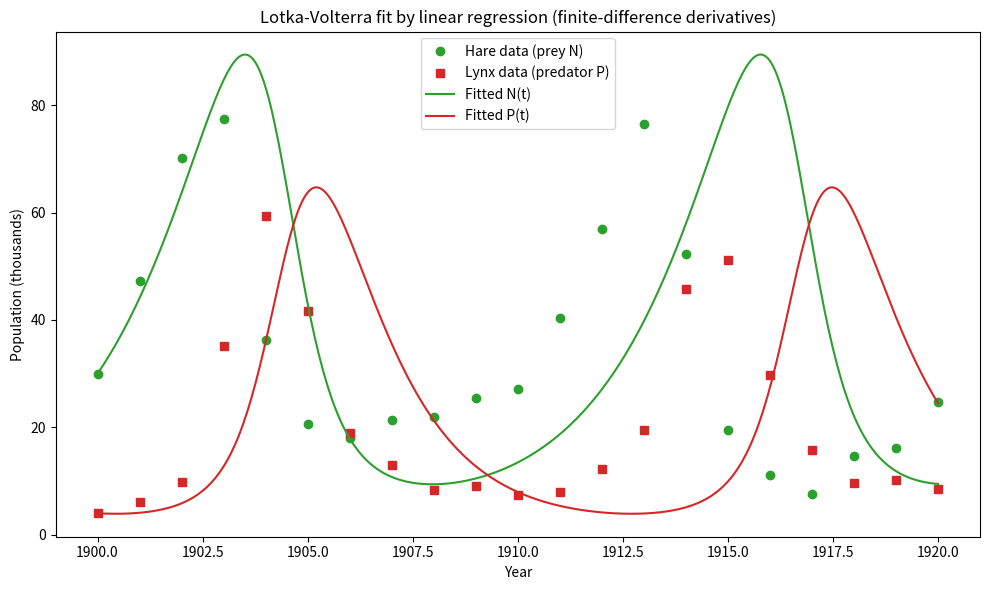

Recreate this plot in Python. (Note: this script raises an exception after producing the figure.)
import numpy as np
import matplotlib
matplotlib.use("Agg")
import matplotlib.pyplot as plt
from scipy.integrate import odeint

# --- Lynx-hare yearly data (Hudson's Bay Company, 1900-1920, thousands) ---
# Hare = prey N, Lynx = predator P.
data = np.array([
    [1900, 30.0,  4.0], [1901, 47.2,  6.1], [1902, 70.2,  9.8],
    [1903, 77.4, 35.2], [1904, 36.3, 59.4], [1905, 20.6, 41.7],
    [1906, 18.1, 19.0], [1907, 21.4, 13.0], [1908, 22.0,  8.3],
    [1909, 25.4,  9.1], [1910, 27.1,  7.4], [1911, 40.3,  8.0],
    [1912, 57.0, 12.3], [1913, 76.6, 19.5], [1914, 52.3, 45.7],
    [1915, 19.5, 51.1], [1916, 11.2, 29.7], [1917,  7.6, 15.8],
    [1918, 14.6,  9.7], [1919, 16.2, 10.1], [1920, 24.7,  8.6],
])
t = data[:, 0]      # years
N = data[:, 1]      # prey (hare)
P = data[:, 2]      # predator (lynx)

# --- Centered finite differences approximate the derivatives at interior pts ---
# dy/dt at i ~ (y[i+1]-y[i-1]) / (t[i+1]-t[i-1]); endpoints are dropped.
dNdt = (N[2:] - N[:-2]) / (t[2:] - t[:-2])
dPdt = (P[2:] - P[:-2]) / (t[2:] - t[:-2])
Ni, Pi = N[1:-1], P[1:-1]   # data values aligned with the derivatives

# --- The model is LINEAR in its parameters at each data point ---
# dN/dt = a*N - b*(N*P)   -> regress dNdt on columns [N, N*P] -> [a, -b]
# dP/dt = c*(N*P) - d*P   -> regress dPdt on columns [N*P, P] -> [c, -d]
X_prey = np.column_stack([Ni, Ni * Pi])      # design matrix, no intercept
X_pred = np.column_stack([Ni * Pi, Pi])

def ols(X, y):
    # Ordinary least squares via the normal equations: beta = (X^T X)^-1 X^T y
    XtX = X.T @ X
    Xty = X.T @ y
    return np.linalg.solve(XtX, Xty)         # closed-form, deterministic solve

beta_prey = ols(X_prey, dNdt)                # -> [a, -b]
beta_pred = ols(X_pred, dPdt)                # -> [c, -d]

a =  beta_prey[0]
b = -beta_prey[1]
c =  beta_pred[0]
d = -beta_pred[1]

print(f"a (prey growth rate)      = {a:.6f}")
print(f"b (predation rate)        = {b:.6f}")
print(f"c (predator growth rate)  = {c:.6f}")
print(f"d (predator death rate)   = {d:.6f}")

# --- Fitted trajectory: integrate the ODE from the first data point ---
def lv(y, tt, a, b, c, d):
    n, p = y
    return [n * (a - b * p), p * (c * n - d)]

t_dense = np.linspace(t[0], t[-1], 400)
sol = odeint(lv, [N[0], P[0]], t_dense, args=(a, b, c, d))
Nfit, Pfit = sol[:, 0], sol[:, 1]

# --- Check: the method returns parameters directly and deterministically ---
# Re-solving the same linear system must reproduce the parameters bit-for-bit,
# since OLS has a unique closed-form solution with no random initialization.
beta_prey_2 = ols(X_prey, dNdt)
beta_pred_2 = ols(X_pred, dPdt)
identical = (np.array_equal(beta_prey, beta_prey_2)
             and np.array_equal(beta_pred, beta_pred_2))
print(f"deterministic check: re-solve gives identical parameters = {identical}")
print(f"max param difference on re-solve = "
      f"{max(np.max(np.abs(beta_prey - beta_prey_2)), np.max(np.abs(beta_pred - beta_pred_2))):.3e}")
# One sentence: because OLS is a single closed-form linear solve with no random
# starting guess, re-running it on the same data must return the exact same
# numbers, which confirms the fit is produced directly and deterministically.

# --- Plot fitted trajectory over the data ---
fig, ax = plt.subplots(figsize=(10, 6))
ax.plot(t, N, "o", color="tab:green", label="Hare data (prey N)")
ax.plot(t, P, "s", color="tab:red", label="Lynx data (predator P)")
ax.plot(t_dense, Nfit, "-", color="tab:green", label="Fitted N(t)")
ax.plot(t_dense, Pfit, "-", color="tab:red", label="Fitted P(t)")
ax.set_xlabel("Year")
ax.set_ylabel("Population (thousands)")
ax.set_title("Lotka-Volterra fit by linear regression (finite-difference derivatives)")
ax.legend()
fig.tight_layout()
plt.savefig("/private/tmp/claude-501/-Users-lvmy-neu-teaching-numericalR-numericalR/e8e9d206-e3a8-4079-be52-06334c0a89a5/scratchpad/eval/gen/3D.7.1_s4.png")
